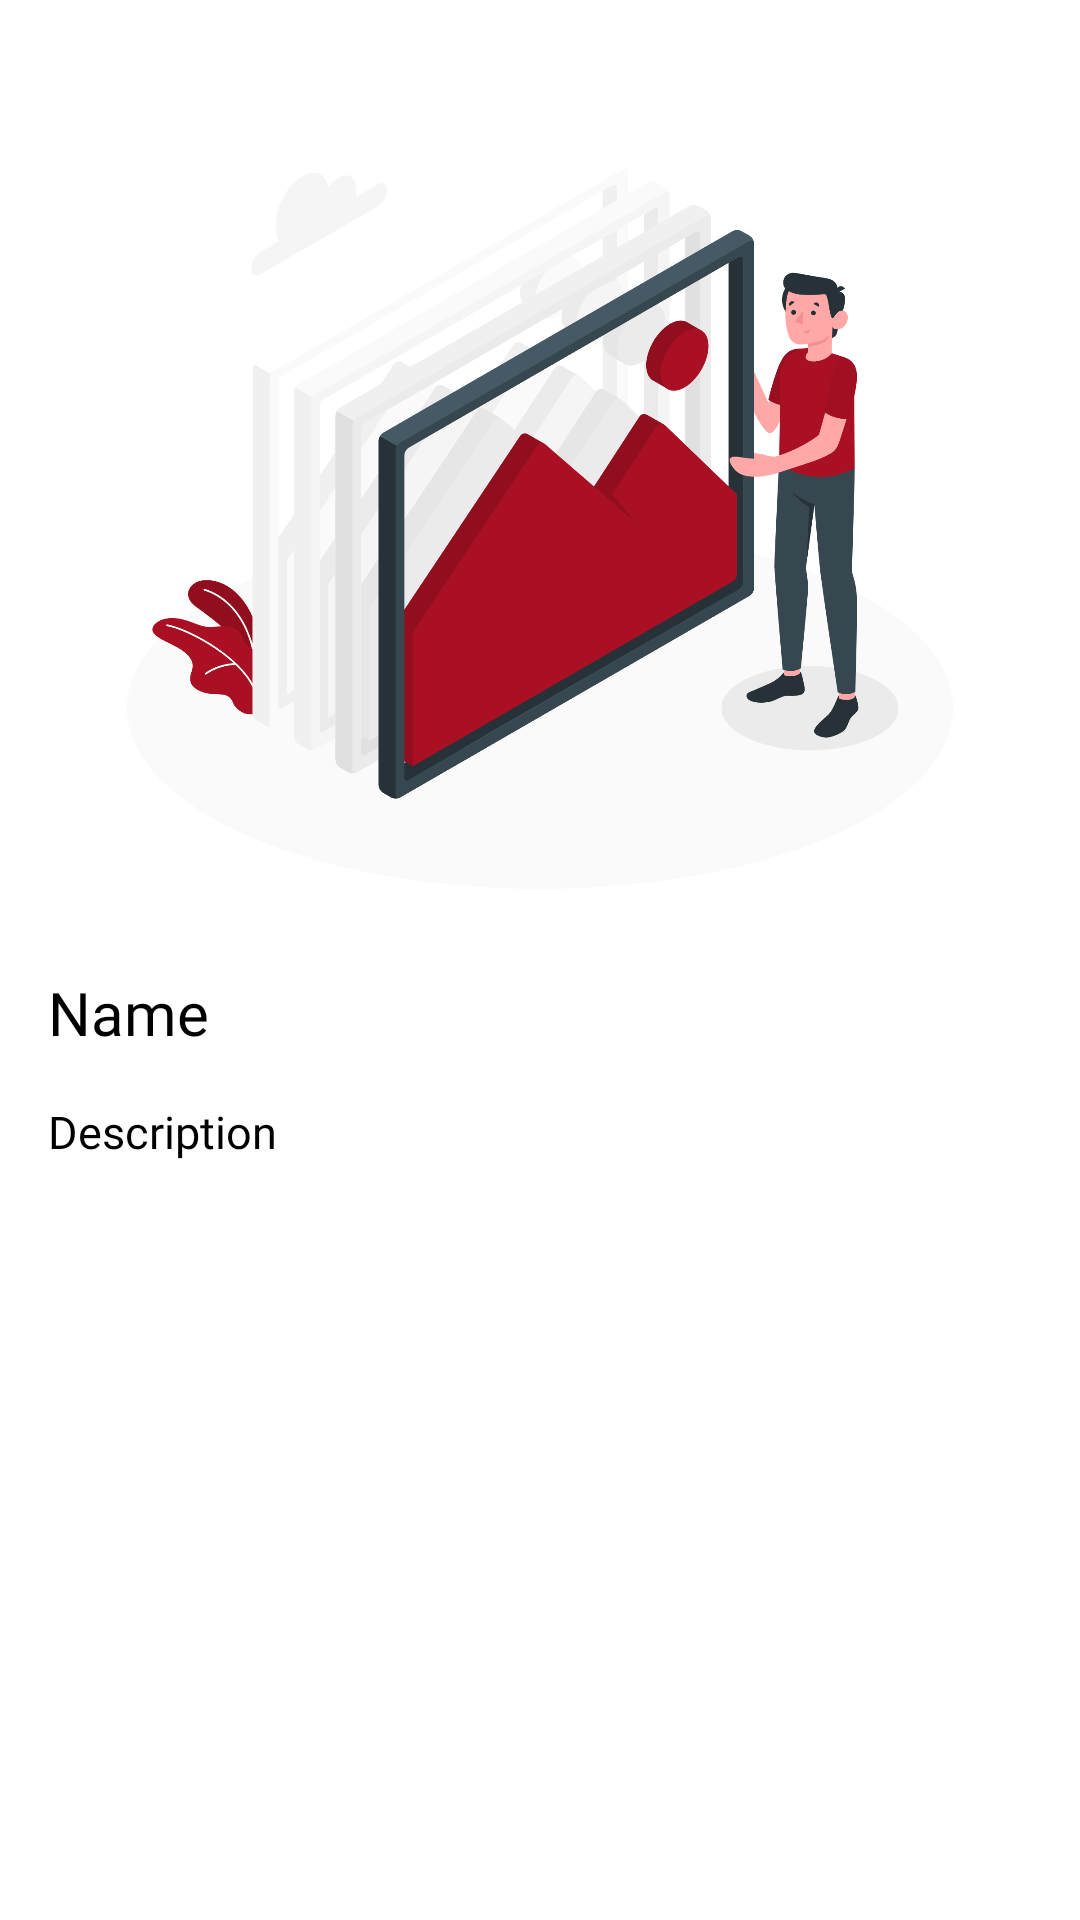

Android layout source for this screen:
<!-- AndroidManifest.xml: application theme Theme.StoryApps -->
<!-- res/layout/activity_detail.xml -->
<?xml version="1.0" encoding="utf-8"?>
<androidx.constraintlayout.widget.ConstraintLayout xmlns:android="http://schemas.android.com/apk/res/android"
    xmlns:app="http://schemas.android.com/apk/res-auto"
    xmlns:tools="http://schemas.android.com/tools"
    android:layout_width="match_parent"
    android:layout_height="match_parent"
    android:orientation="vertical"
    android:padding="16dp">

    <ScrollView
        android:layout_width="match_parent"
        android:layout_height="match_parent"
        app:layout_constraintBottom_toBottomOf="parent"
        app:layout_constraintEnd_toEndOf="parent"
        app:layout_constraintStart_toStartOf="parent"
        app:layout_constraintTop_toTopOf="parent">

        <androidx.constraintlayout.widget.ConstraintLayout
            android:layout_width="match_parent"
            android:layout_height="wrap_content">

            <ImageView
                android:id="@+id/iv_detail_photo"
                android:layout_width="match_parent"
                android:layout_height="300dp"
                android:src="@drawable/choosepicture"
                android:transitionName="story_image_transition"
                app:layout_constraintEnd_toEndOf="parent"
                app:layout_constraintStart_toStartOf="parent"
                app:layout_constraintTop_toTopOf="parent"
                android:contentDescription="@string/story_picture" />

            <TextView
                android:id="@+id/tv_detail_name"
                style="@style/titlepoppins"
                android:layout_width="wrap_content"
                android:layout_height="wrap_content"
                android:layout_marginTop="8dp"
                android:text="@string/name"
                app:layout_constraintStart_toStartOf="parent"
                app:layout_constraintTop_toBottomOf="@+id/iv_detail_photo" />

            <TextView
                android:id="@+id/tv_detail_description"
                style="@style/normaltemplate15"
                android:layout_width="match_parent"
                android:layout_height="0dp"
                android:layout_marginVertical="16dp"
                android:layout_marginTop="8dp"
                android:text="@string/description"
                app:layout_constraintEnd_toEndOf="parent"
                app:layout_constraintStart_toStartOf="parent"
                app:layout_constraintTop_toBottomOf="@+id/tv_detail_name" />
        </androidx.constraintlayout.widget.ConstraintLayout>
    </ScrollView>
</androidx.constraintlayout.widget.ConstraintLayout>
<!-- resources referenced by this layout -->
<resources>
  <!-- drawable choosepicture: png bitmap (drawable, 299738 bytes) -->
  <string name="description">Description</string>
  <string name="name">Name</string>
  <string name="story_picture">Story Picture</string>
  <style name="normaltemplate15" parent="Theme.MaterialComponents.DayNight.DarkActionBar">
          <item name="android:fontFamily">@font/poppins</item>
          <item name="android:textColor">@color/black</item>
          <item name="android:textSize">15sp</item>
      </style>
  <style name="titlepoppins" parent="Theme.MaterialComponents.DayNight.DarkActionBar">
          <item name="android:fontFamily">@font/poppins_bold</item>
          <item name="android:textColor">@color/black</item>
          <item name="android:textSize">20sp</item>
      </style>
  <style name="Theme.StoryApps" parent="Theme.MaterialComponents.DayNight.DarkActionBar">
          
          <item name="colorPrimary">@color/main</item>
          <item name="colorPrimaryVariant">@color/purple_700</item>
          <item name="colorOnPrimary">@color/white</item>
          
          <item name="colorSecondary">@color/teal_200</item>
          <item name="colorSecondaryVariant">@color/teal_700</item>
          <item name="colorOnSecondary">@color/black</item>
          
          <item name="android:statusBarColor">?attr/colorPrimaryVariant</item>
          
      </style>
  <color name="black">#FF000000</color>
  <color name="main">#AA1024</color>
  <color name="purple_700">#FF3700B3</color>
  <color name="white">#FFFFFFFF</color>
  <color name="teal_200">#FF03DAC5</color>
  <color name="teal_700">#FF018786</color>
</resources>
